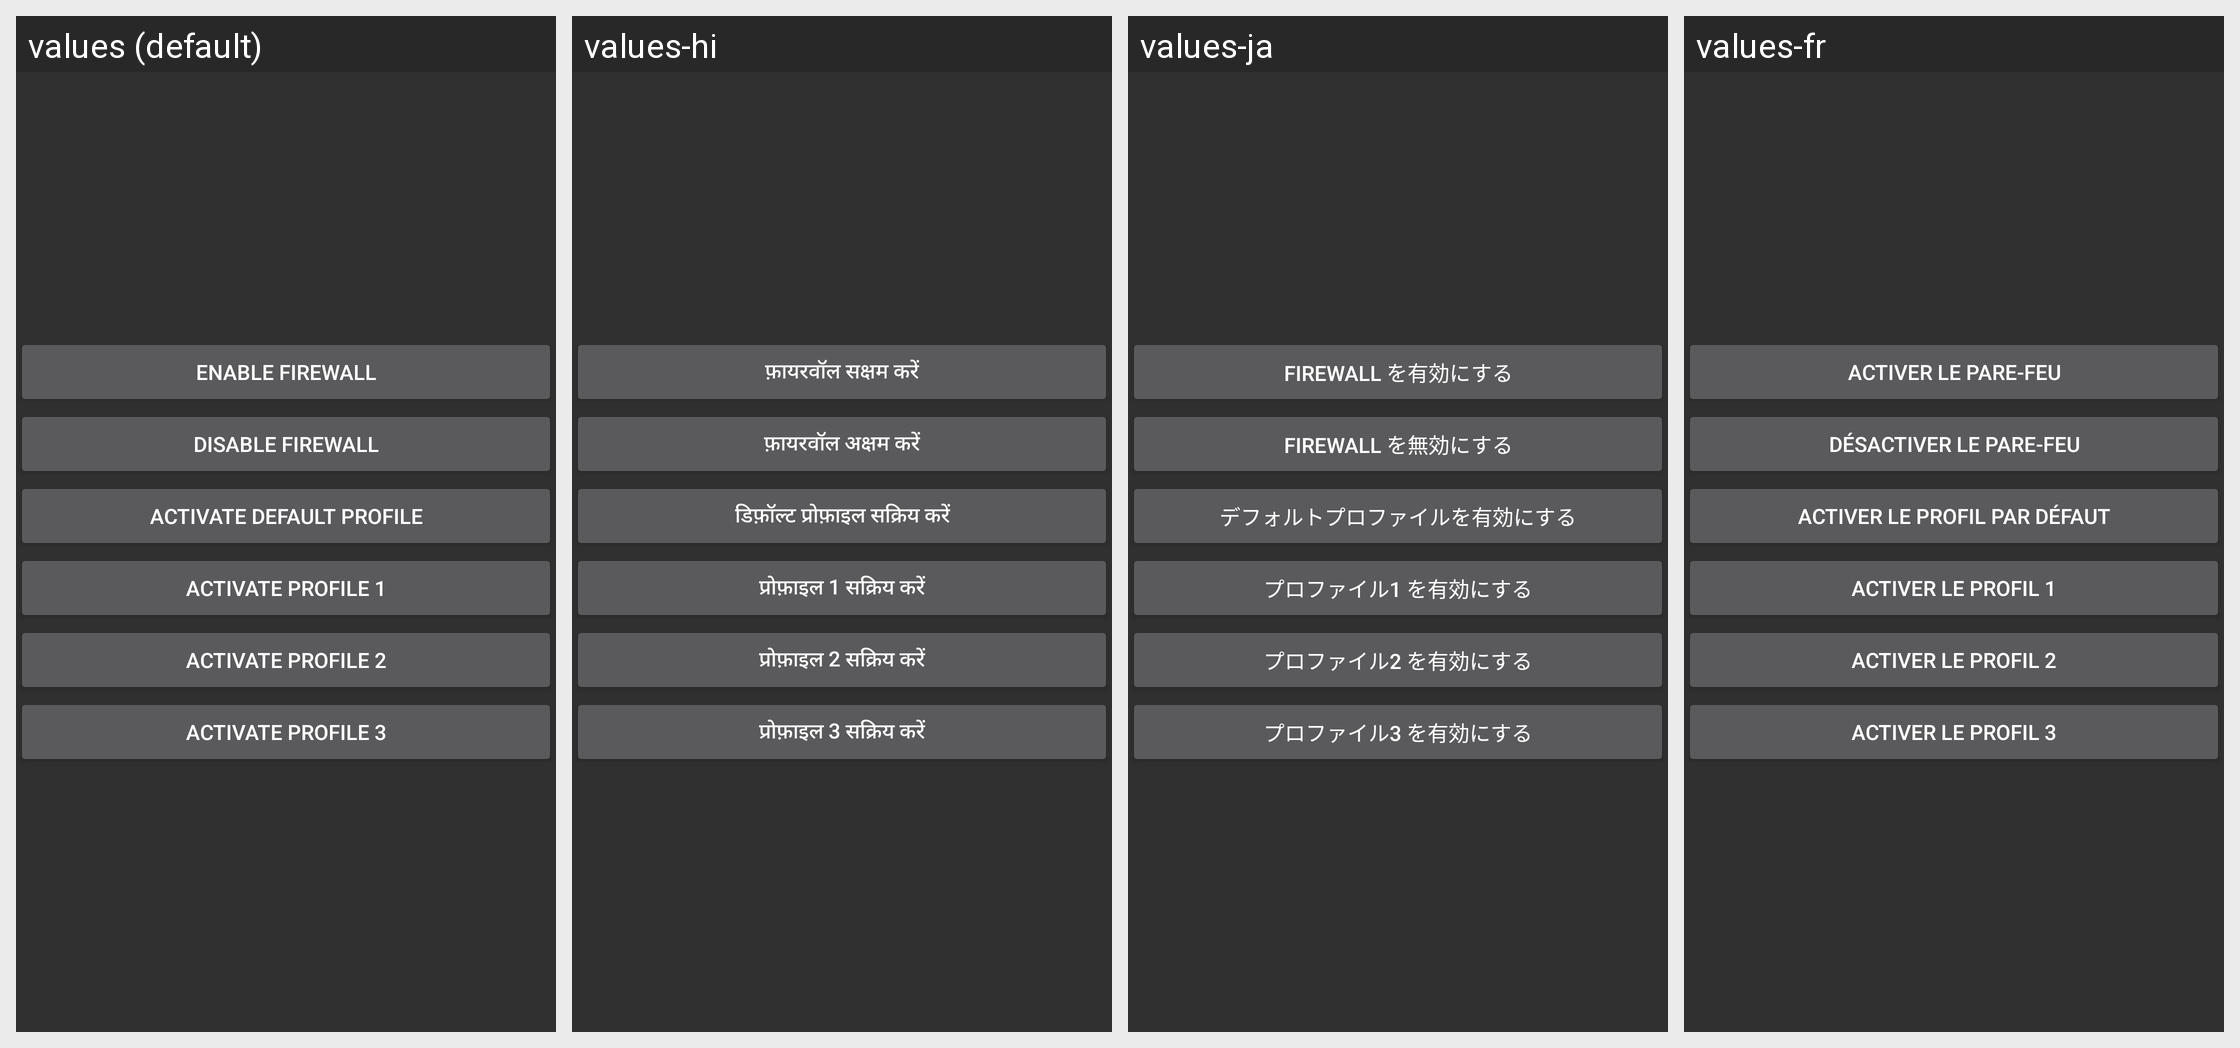

For this localized Android screen grid, give each drawn string resource with its value in every locale shown.
Android screen res/layout/toggle_widget_old_view.xml rendered under 4 locales, left to right: values (default), values-hi, values-ja, values-fr. Device: Nexus 5 (rendered at 1080×1920; each locale shown at half size, 540×960, under a caption strip naming it); theme AppDarkTheme.
Other locales in the repository, not shown: values-af, values-ar, values-ast-rES, values-az, values-bg, values-bn, values-bs, values-ca, values-cs, values-da, values-de, values-el, values-es, values-eu, values-fa, values-he, values-hr, values-hu, values-in, values-it, values-ko, values-ku, values-ky, values-ml-rIN, values-ms, values-nb, values-nl, values-pl, values-pt, values-pt-rBR, values-ro, values-ru, values-si, values-sk, values-sl, values-sr, values-sr-rCS, values-sv, values-ta, values-th, values-tr, values-uk, values-ur-rPK, values-vi, values-zh, values-zh-rCN, values-zh-rTW.
Strings drawn on this screen, with the default value and each locale's value (text and hints the layout hard-codes, and strings that could not be matched under every locale, appear in the picture but are not listed):

toggle_enable
  values: Enable firewall
  values-hi: फ़ायरवॉल सक्षम करें
  values-ja: Firewall を有効にする
  values-fr: Activer le pare-feu

toggle_disable
  values: Disable firewall
  values-hi: फ़ायरवॉल अक्षम करें
  values-ja: Firewall を無効にする
  values-fr: Désactiver le pare-feu

toggle_default
  values: Activate default profile
  values-hi: डिफ़ॉल्ट प्रोफ़ाइल सक्रिय करें
  values-ja: デフォルトプロファイルを有効にする
  values-fr: Activer le profil par défaut

toggle_profile1
  values: Activate Profile 1
  values-hi: प्रोफ़ाइल 1 सक्रिय करें
  values-ja: プロファイル1 を有効にする
  values-fr: Activer le profil 1

toggle_profile2
  values: Activate Profile 2
  values-hi: प्रोफ़ाइल 2 सक्रिय करें
  values-ja: プロファイル2 を有効にする
  values-fr: Activer le profil 2

toggle_profile3
  values: Activate Profile 3
  values-hi: प्रोफ़ाइल 3 सक्रिय करें
  values-ja: プロファイル3 を有効にする
  values-fr: Activer le profil 3
